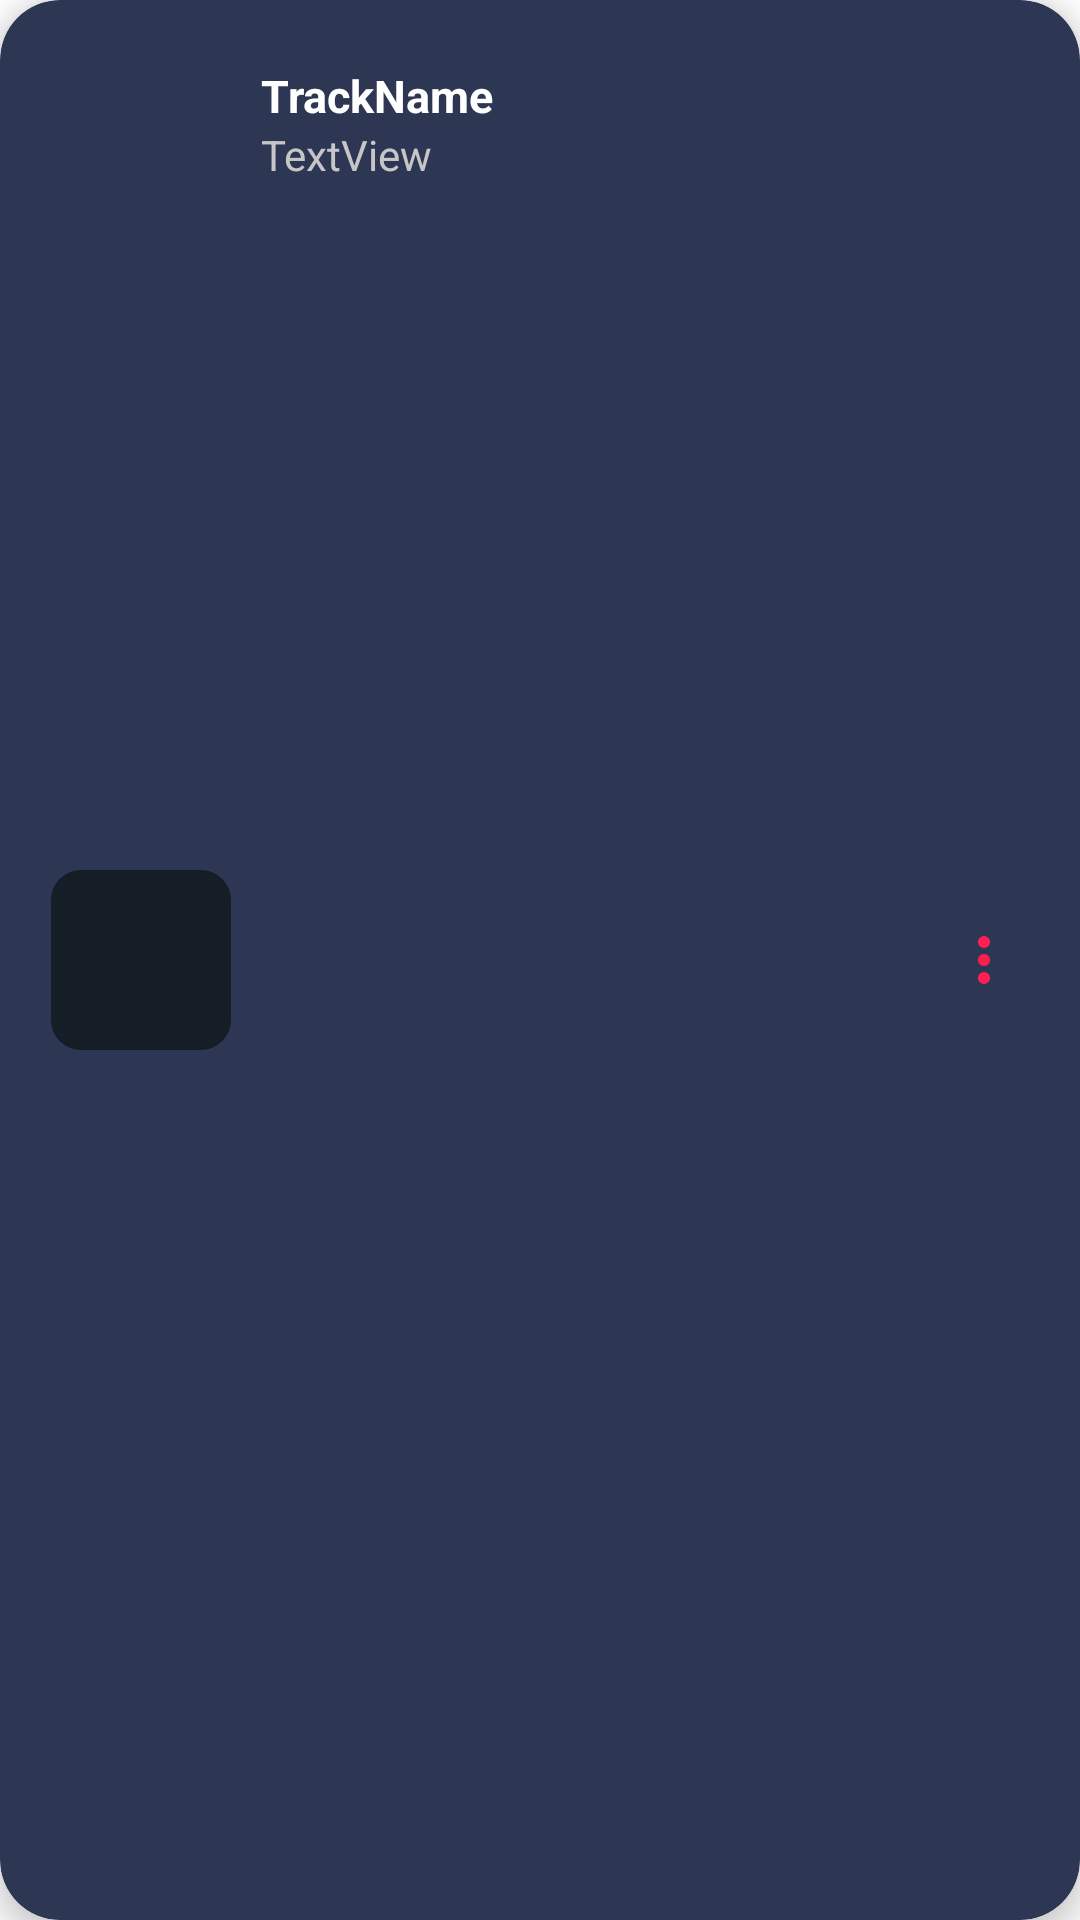

Produce the Android XML layout that renders to this screen, including the resource entries it uses.
<!-- AndroidManifest.xml: application theme Theme.FIREFLY -->
<!-- res/layout/main_track_row.xml -->
<?xml version="1.0" encoding="utf-8"?>
<androidx.cardview.widget.CardView xmlns:android="http://schemas.android.com/apk/res/android"
    xmlns:app="http://schemas.android.com/apk/res-auto"
    xmlns:tools="http://schemas.android.com/tools"
    android:layout_width="match_parent"
    android:layout_height="70dp"
    app:cardCornerRadius="20dp"
    android:layout_marginVertical="7dp"
    android:layout_marginHorizontal="7dp"
    app:cardBackgroundColor="@color/background_3"
    app:cardElevation="5dp"
    android:foreground="?android:attr/selectableItemBackground"
    android:clickable="true" >

    <androidx.constraintlayout.widget.ConstraintLayout
        android:layout_width="match_parent"
        android:layout_height="match_parent"
        android:layout_margin="2dp">

        <ImageView
            android:id="@+id/mainTrackRowAlbumArt"
            android:layout_width="60dp"
            android:layout_height="60dp"
            android:layout_marginStart="15dp"
            android:background="@drawable/album_back_ground_defult_small"
            app:layout_constraintBottom_toBottomOf="parent"
            app:layout_constraintStart_toStartOf="parent"
            app:layout_constraintTop_toTopOf="parent" />

        <TextView
            android:id="@+id/mainTrackRowTrackName"
            android:layout_width="0dp"
            android:layout_height="40dp"
            android:layout_marginStart="10dp"
            android:ellipsize="end"
            android:gravity="bottom"
            android:maxLines="1"
            android:text="TrackName"
            android:textSize="15dp"
            android:textColor="@color/primary_text_color"
            android:textStyle="bold"
            app:layout_constraintEnd_toStartOf="@+id/mainTrackMoreImage"
            app:layout_constraintStart_toEndOf="@+id/mainTrackRowAlbumArt"
            app:layout_constraintTop_toTopOf="parent" />

        <TextView
            android:id="@+id/mainTrackRowArtistName"
            android:layout_width="0dp"
            android:layout_height="0dp"
            android:layout_marginStart="10dp"
            android:text="TextView"
            android:maxLines="1"
            android:ellipsize="end"
            android:textColor="@color/secondary_text_color"
            app:layout_constraintBottom_toBottomOf="parent"
            app:layout_constraintEnd_toEndOf="@+id/mainTrackRowTrackName"
            app:layout_constraintStart_toEndOf="@+id/mainTrackRowAlbumArt"
            app:layout_constraintTop_toBottomOf="@+id/mainTrackRowTrackName" />

        <ImageView
            android:id="@+id/mainTrackMoreImage"
            android:layout_width="40dp"
            android:layout_height="match_parent"
            android:layout_marginEnd="10dp"
            android:scaleType="centerInside"
            app:layout_constraintBottom_toBottomOf="parent"
            app:layout_constraintEnd_toEndOf="parent"
            app:layout_constraintTop_toTopOf="parent"
            android:src="@drawable/more_vertical" />


    </androidx.constraintlayout.widget.ConstraintLayout>
</androidx.cardview.widget.CardView>
<!-- resources referenced by this layout -->
<resources>
  <color name="background_3">#2D3753</color>
  <color name="primary_text_color">#FFFFFF</color>
  <color name="secondary_text_color">#C6C6C6</color>
  <!-- drawable album_back_ground_defult_small (drawable-v24) -->
  <?xml version="1.0" encoding="utf-8"?>
  <shape xmlns:android="http://schemas.android.com/apk/res/android">
      <corners android:radius="10dp"/>
      <solid android:color="@color/background_dark"/>
  </shape>
  <!-- drawable more_vertical (drawable) -->
  <vector xmlns:android="http://schemas.android.com/apk/res/android"
      android:width="24dp"
      android:height="24dp"
      android:viewportWidth="24"
      android:viewportHeight="24">
    <path
        android:fillColor="@color/foreground_1"
        android:pathData="M12,8c1.1,0 2,-0.9 2,-2s-0.9,-2 -2,-2 -2,0.9 -2,2 0.9,2 2,2zM12,10c-1.1,0 -2,0.9 -2,2s0.9,2 2,2 2,-0.9 2,-2 -0.9,-2 -2,-2zM12,16c-1.1,0 -2,0.9 -2,2s0.9,2 2,2 2,-0.9 2,-2 -0.9,-2 -2,-2z"/>
  </vector>
  <style name="Theme.FIREFLY" parent="Theme.MaterialComponents.DayNight.NoActionBar">
          
          <item name="android:windowNoTitle">true</item>
          <item name="colorPrimary">@color/background_1</item>
          <item name="colorPrimaryVariant">@color/background_1</item>
          <item name="colorOnPrimary">@color/white</item>
          
          <item name="colorSecondary">@color/foreground_2</item>
          <item name="colorSecondaryVariant">@color/foreground_1</item>
          <item name="colorOnSecondary">@color/black</item>
          
          <item name="android:statusBarColor" tools:targetApi="l">?attr/colorPrimaryVariant</item>
          
          <item name="popupMenuStyle">@style/BasePopupMenu</item>
      </style>
  <color name="background_dark">#151D27</color>
  <color name="foreground_1">#FF1D52</color>
  <color name="background_1">#1F2432</color>
  <color name="white">#FFFFFFFF</color>
  <color name="foreground_2">#FF6B8E</color>
  <color name="black">#FF000000</color>
  <style name="BasePopupMenu" parent="Widget.AppCompat.PopupMenu">
      <item name="android:layout_width">match_parent</item>
      <item name="android:layout_gravity">center</item>
      <item name="android:layout_height">wrap_content</item>
      <item name="android:textColor">@color/foreground_1</item>
      <item name="android:textSize">15dp</item>
      <item name="android:itemBackground">@color/background_dark</item>
  </style>
</resources>
